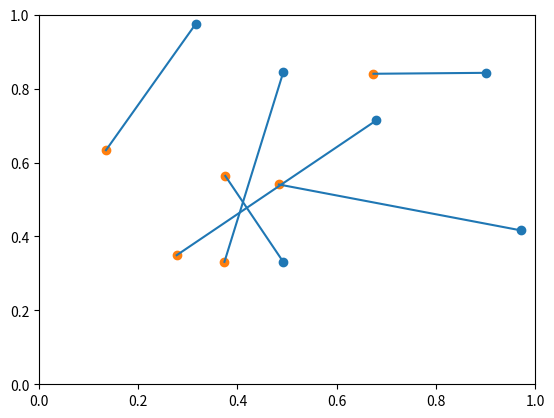

Python code for this plot:
import numpy as np
import random


def dist(a, b):
    delta = a - b
    return np.linalg.norm(delta)


def pick_2_indices(count):
    """
    Pick 2 integers in [0, count) without replacement.
    """
    i = random.randrange(count)
    j = random.randrange(count - 1)
    if j >= i:
        j += 1
    return i, j


def assign_robot_positions(from_pos, to_pos, optimize_iterations=10, perm=None):
    """
    The robots start at from_pos and end at to_pos. Returns a permutation list
    that optimizes for total distance travelled by all robots.
    """
    if perm is None:
        perm = list(range(len(from_pos)))
    for _ in range(optimize_iterations):
        f, t = pick_2_indices(len(perm))
        fa = from_pos[perm[f]]
        ta = to_pos[perm[f]]
        da = dist(fa, ta)
        fb = from_pos[perm[t]]
        tb = to_pos[perm[t]]
        db = dist(fb, tb)

        # Swapped items
        sda = dist(fa, tb)
        sdb = dist(fb, ta)

        # If swapping the assignments is more optimal, then do it
        if sda + sdb < da + db:
            perm[f], perm[t] = perm[t], perm[f]
    return perm


def get_wall_positions(ball_pos, goal_pos, spacing, robot_count):
    """
    Returns a list of positions to move the robots to.
    """
    delta = goal_pos - ball_pos
    delta_perp = np.array([-delta[1], delta[0]], dtype=np.float32)
    wall_center = ball_pos + delta / 2
    wall_step = delta_perp * spacing / np.linalg.norm(delta_perp)
    wall_len = spacing * (robot_count - 1)

    wall_start = wall_center - wall_step * wall_len / 2

    pos = wall_start
    return [wall_start + i * wall_step for i in range(robot_count)]


if __name__ == "__main__":
    """
    Test the line assignment
    """
    import matplotlib.pyplot as plt
    from matplotlib.lines import Line2D

    fig = plt.figure()
    ax = plt.subplot(111)
    p_from = np.random.rand(6, 2)
    p_to = np.random.rand(6, 2)
    ax.scatter(*p_from.T)
    ax.scatter(*p_to.T)
    perm = assign_robot_positions(p_from, p_to, 20)
    for f, t in enumerate(perm):
        out = np.array([p_from[perm[f]], p_to[perm[t]]]).T
        line = Line2D(*out)
        ax.add_line(line)
    ax.set_xlim(0, 1)
    ax.set_ylim(0, 1)

    plt.show()
    
